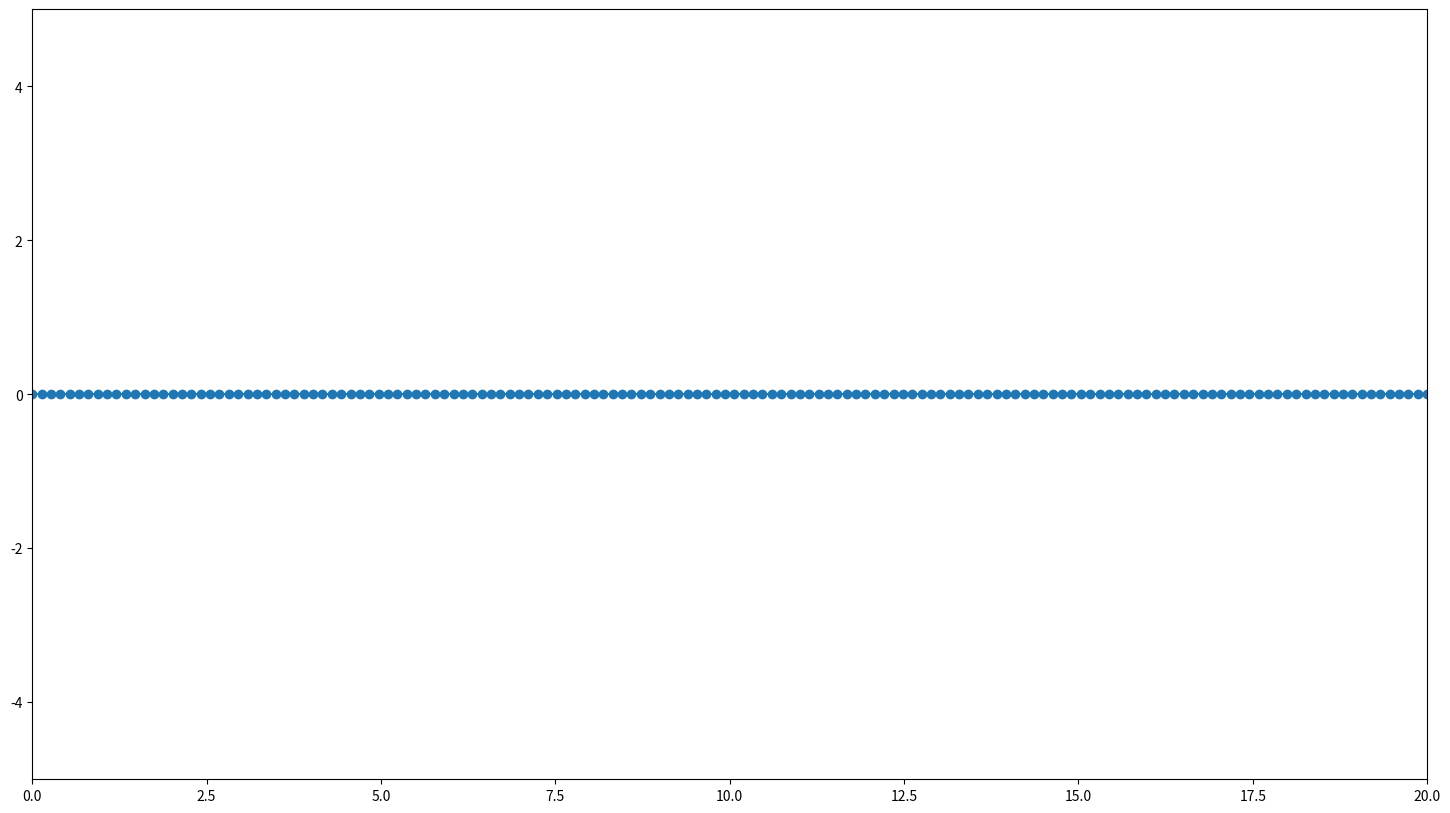

Here is the Python script that generated this plot:
import numpy as np
import matplotlib.pyplot as plt
import matplotlib.animation as animation

# Parameters
L = 20  # Length of the x-axis
N = 150  # Number of discrete points
t_max = 10  # Increased duration for slower animation
fps = 30  # Frames per second
speed = 0.04  # Decreased speed of wave movement
wavelength = 1  # Further decreased wavelength
amplitude = 1  # Decreased amplitude
fade_in_frames = 30  # Number of frames for wave to appear gradually

# Space array
x = np.linspace(0, L, N)
y = np.zeros_like(x)  # All points initially at y = 0

# Initialize figure
fig, ax = plt.subplots(figsize=(18, 10))  # Adjust width and height as needed
ax.set_xlim(0, L)
ax.set_ylim(-5, 5)  # Set y-axis range
line, = ax.plot(x, y, '-o')  # Line connecting points

def my_new_wave(mywavelength, mydirection, mypropagation, mybirthdelay, myinitialposition, myspeed, index, myframe):
    director = 0
    motion = 0
    if mybirthdelay > myframe:
        return 0
    elif myframe - mybirthdelay < fade_in_frames:
        appearance_factor = (myframe - mybirthdelay)/ fade_in_frames  # Gradual appearance factor
    else:
        appearance_factor = 1  # Fully visible wave

    spawn = (myframe - mybirthdelay)
    if mydirection == "up":
        director = 1
    elif mydirection == "down":
        director = -1
    if mypropagation == "forward":
        motion = 1
    elif mypropagation == "backward":
        motion = -1
    return appearance_factor * director * np.exp(-(((index - myinitialposition) - (motion * myspeed) * spawn) ** 2) / (2 * (mywavelength/2) ** 2))

# Update function
def update(frame):
    # Superposition of two waves moving in opposite directions
    y[:] = amplitude * (
        my_new_wave(wavelength, "up", "forward", 0, 0, speed, x, frame) +
        my_new_wave(wavelength*2, "down","backward", 100, L, 3*speed/2, x, frame) +
        my_new_wave(wavelength, "up", "forward", 100, L/2, 5*speed/2, x, frame)
    )
    
    line.set_ydata(y)  # Update line
    return line,

# Create animation
ani = animation.FuncAnimation(fig, update, interval=1000/fps, blit=False)
plt.show()
